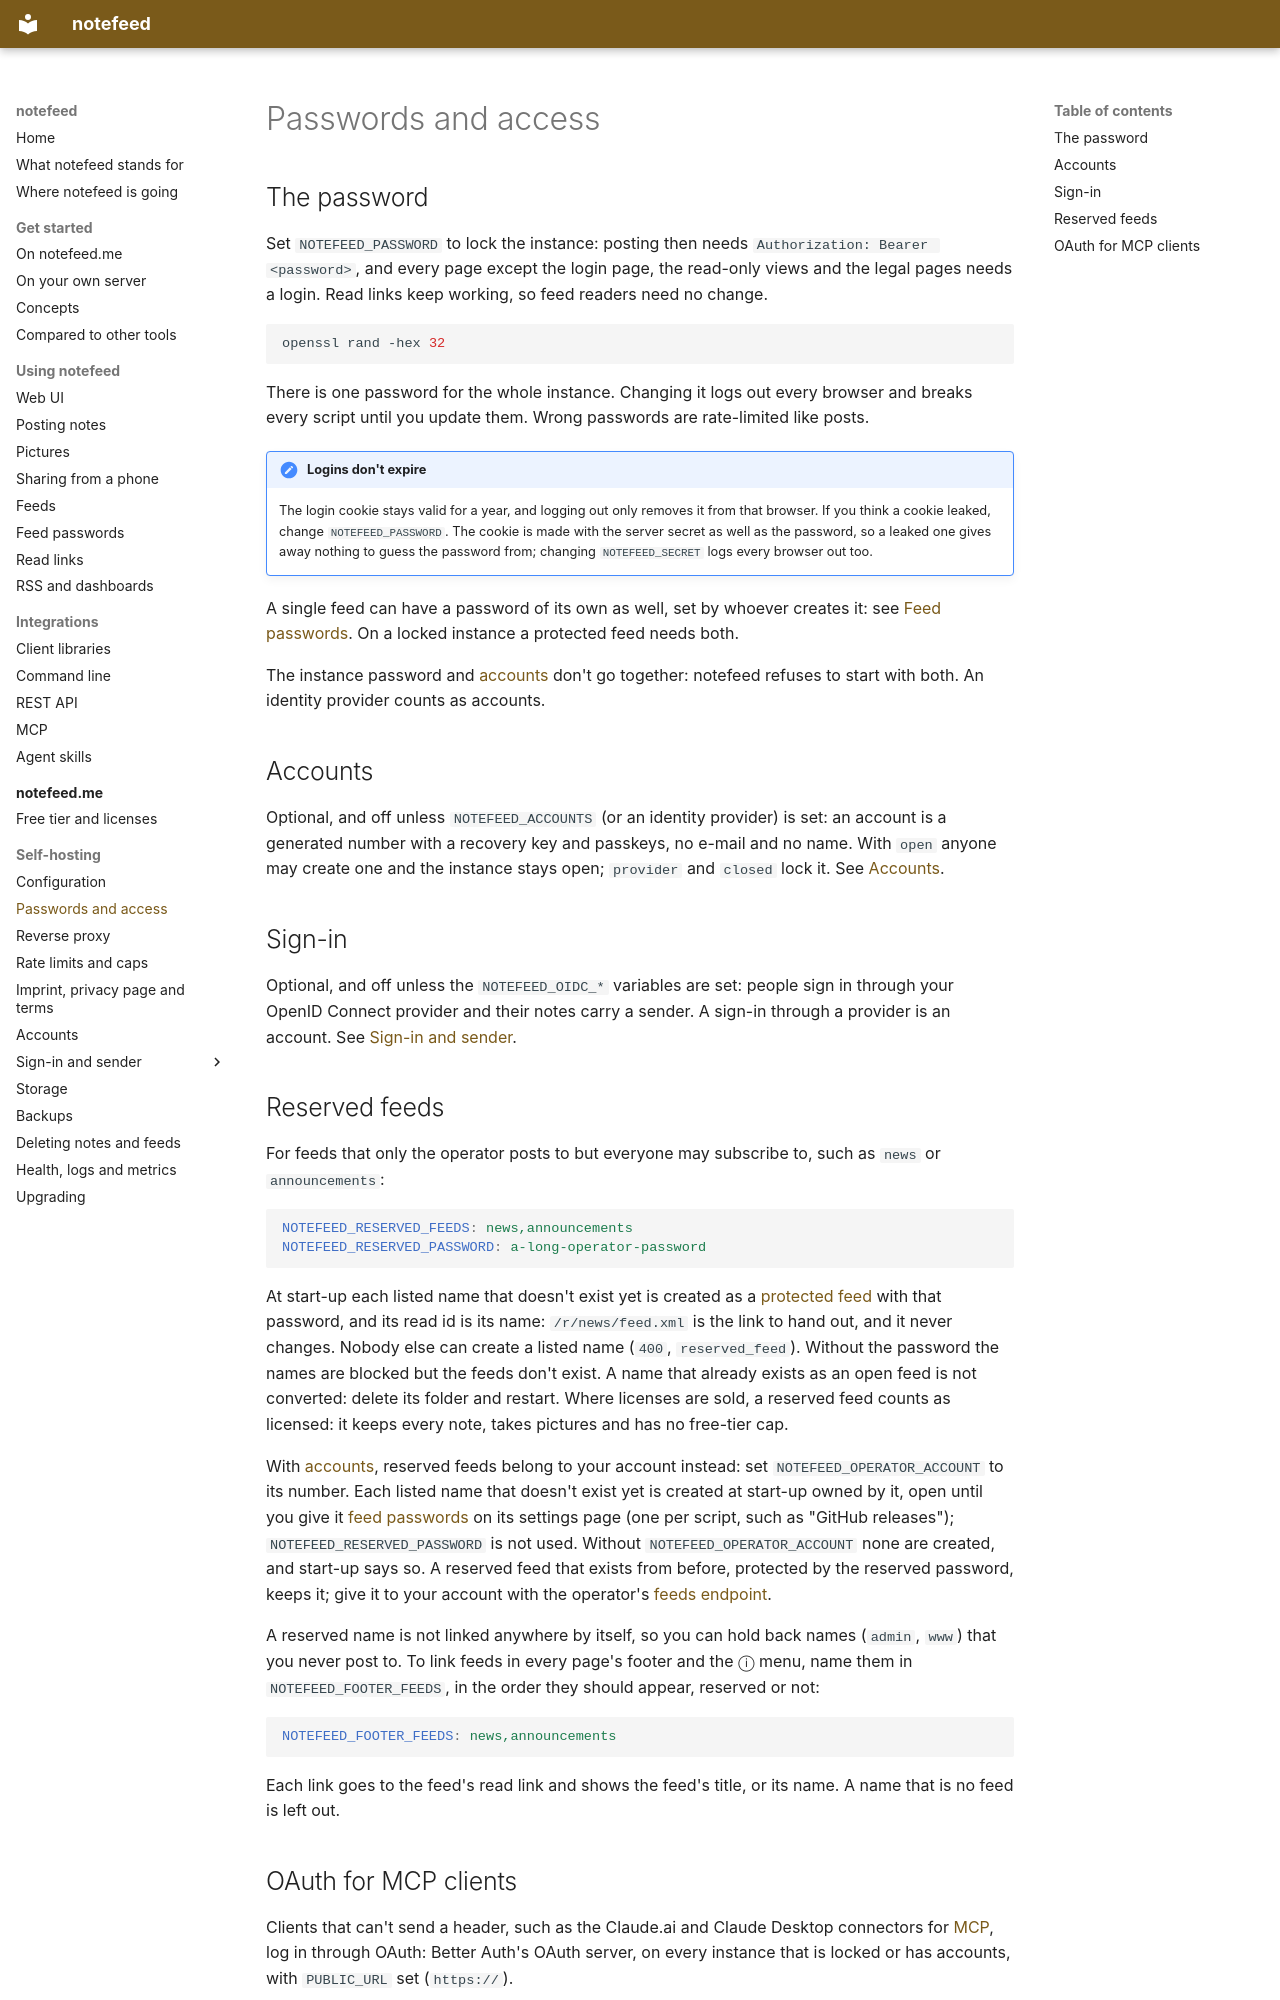

repository: notefeed/notefeed · page: self-hosting/access/index.html · generator: mkdocs

# Passwords and access

## The password

Set `NOTEFEED_PASSWORD` to lock the instance: posting then needs `Authorization: Bearer <password>`, and every page except the login page, the read-only views and the legal pages needs a login. Read links keep working, so feed readers need no change.

```sh
openssl rand -hex 32
```

There is one password for the whole instance. Changing it logs out every browser and breaks every script until you update them. Wrong passwords are rate-limited like posts.

!!! note "Logins don't expire"
    The login cookie stays valid for a year, and logging out only removes it from that browser. If you think a cookie leaked, change `NOTEFEED_PASSWORD`. The cookie is made with the server secret as well as the password, so a leaked one gives away nothing to guess the password from; changing `NOTEFEED_SECRET` logs every browser out too.

A single feed can have a password of its own as well, set by whoever creates it: see [Feed passwords](../using/feed-passwords.md). On a locked instance a protected feed needs both.

The instance password and [accounts](accounts.md) don't go together: notefeed refuses to start with both. An identity provider counts as accounts.

## Accounts

Optional, and off unless `NOTEFEED_ACCOUNTS` (or an identity provider) is set: an account is a generated number with a recovery key and passkeys, no e-mail and no name. With `open` anyone may create one and the instance stays open; `provider` and `closed` lock it. See [Accounts](accounts.md).

## Sign-in

Optional, and off unless the `NOTEFEED_OIDC_*` variables are set: people sign in through your OpenID Connect provider and their notes carry a sender. A sign-in through a provider is an account. See [Sign-in and sender](sign-in/index.md).

## Reserved feeds

For feeds that only the operator posts to but everyone may subscribe to, such as `news` or `announcements`:

```yaml
NOTEFEED_RESERVED_FEEDS: news,announcements
NOTEFEED_RESERVED_PASSWORD: a-long-operator-password
```

At start-up each listed name that doesn't exist yet is created as a [protected feed](../using/feed-passwords.md#in-the-api) with that password, and its read id is its name: `/r/news/feed.xml` is the link to hand out, and it never changes. Nobody else can create a listed name (`400`, `reserved_feed`). Without the password the names are blocked but the feeds don't exist. A name that already exists as an open feed is not converted: delete its folder and restart. Where licenses are sold, a reserved feed counts as licensed: it keeps every note, takes pictures and has no free-tier cap.

With [accounts](accounts.md), reserved feeds belong to your account instead: set `NOTEFEED_OPERATOR_ACCOUNT` to its number. Each listed name that doesn't exist yet is created at start-up owned by it, open until you give it [feed passwords](../using/feed-passwords.md#a-feed-with-an-owner) on its settings page (one per script, such as "GitHub releases"); `NOTEFEED_RESERVED_PASSWORD` is not used. Without `NOTEFEED_OPERATOR_ACCOUNT` none are created, and start-up says so. A reserved feed that exists from before, protected by the reserved password, keeps it; give it to your account with the operator's [feeds endpoint](accounts.md#feeds-and-their-owners).

A reserved name is not linked anywhere by itself, so you can hold back names (`admin`, `www`) that you never post to. To link feeds in every page's footer and the ⓘ menu, name them in `NOTEFEED_FOOTER_FEEDS`, in the order they should appear, reserved or not:

```yaml
NOTEFEED_FOOTER_FEEDS: news,announcements
```

Each link goes to the feed's read link and shows the feed's title, or its name. A name that is no feed is left out.
